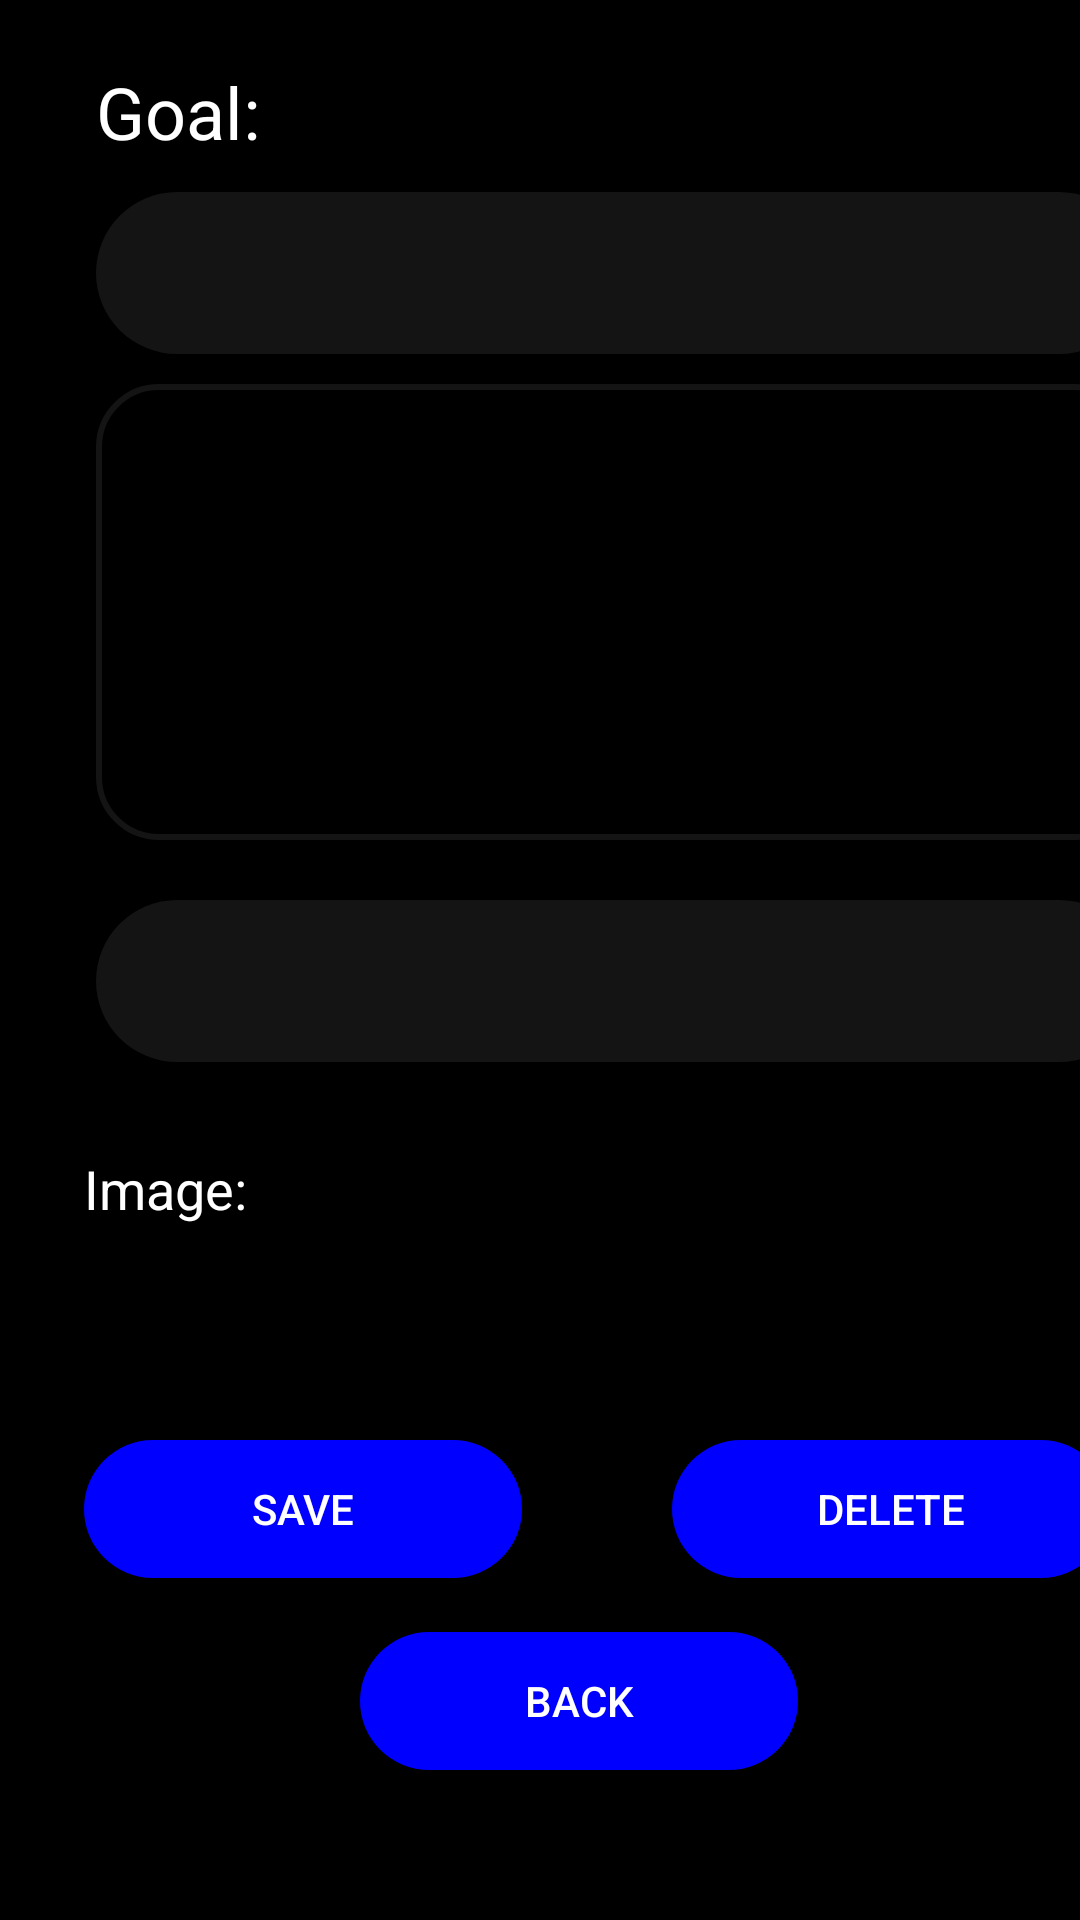

Android layout source for this screen:
<!-- AndroidManifest.xml: application theme AppTheme -->
<!-- res/layout/activity_sub_details.xml -->
<?xml version="1.0" encoding="utf-8"?>
<androidx.constraintlayout.widget.ConstraintLayout xmlns:android="http://schemas.android.com/apk/res/android"
    xmlns:app="http://schemas.android.com/apk/res-auto"
    xmlns:tools="http://schemas.android.com/tools"
    android:id="@+id/main"
    android:layout_width="match_parent"
    android:layout_height="match_parent"
    tools:context=".Details">

    <View
        android:id="@+id/_bg__group_ek1"
        android:layout_width="421dp"
        android:layout_height="739dp"
        android:background="@drawable/_bg__group_ek1_shape"
        app:layout_constraintEnd_toEndOf="parent"
        tools:layout_editor_absoluteY="-1dp" />

    <TextView
        android:id="@+id/tvGoal"
        android:layout_width="wrap_content"
        android:layout_height="wrap_content"
        android:layout_marginStart="32dp"
        android:layout_marginTop="21dp"
        android:text="Goal:"
        android:textColor="#ffffff"
        android:textSize="24sp"
        app:layout_constraintStart_toStartOf="parent"
        app:layout_constraintTop_toTopOf="parent" />

    <EditText
        android:id="@+id/textgoal"
        android:layout_width="348dp"
        android:layout_height="54dp"
        android:layout_marginStart="32dp"
        android:layout_marginTop="64dp"
        android:background="@drawable/rounded_text_input"
        android:paddingLeft="20dp"
        android:textColor="@color/white"
        android:textColorHint="#636363"
        android:textSize="16sp"
        android:textStyle="bold"
        app:layout_constraintStart_toStartOf="parent"
        app:layout_constraintTop_toTopOf="parent" />

    <EditText
        android:id="@+id/goalDesc"
        android:layout_width="347dp"
        android:layout_height="152dp"
        android:layout_marginStart="32dp"
        android:layout_marginTop="128dp"
        android:background="@drawable/rounded_text_input_black"
        android:gravity="top|start"
        android:paddingLeft="20dp"
        android:paddingTop="10dp"
        android:paddingRight="20dp"
        android:textColor="#ffffff"
        android:textColorHint="#ffffff"
        android:textSize="16sp"
        android:textStyle="bold"
        app:layout_constraintStart_toStartOf="parent"
        app:layout_constraintTop_toTopOf="parent" />

    <EditText
        android:id="@+id/editTextDate"
        android:layout_width="348dp"
        android:layout_height="54dp"
        android:layout_marginStart="32dp"
        android:layout_marginTop="300dp"
        android:background="@drawable/rounded_text_input"
        android:textColor="@color/white"
        android:textColorHint="#ffffff"
        android:paddingLeft="20dp"
        app:layout_constraintStart_toStartOf="parent"
        app:layout_constraintTop_toTopOf="parent" />

    <ImageView
        android:id="@+id/imageGoal"
        android:layout_width="70dp"
        android:layout_height="70dp"
        android:layout_marginStart="104dp"
        android:layout_marginTop="376dp"
        android:scaleType="centerCrop"
        android:src="@drawable/placeholder_image"
        app:layout_constraintStart_toStartOf="parent"
        app:layout_constraintTop_toTopOf="parent" />

    <TextView
        android:id="@+id/tvImage"
        android:layout_width="wrap_content"
        android:layout_height="wrap_content"
        android:layout_marginStart="28dp"
        android:layout_marginTop="384dp"
        android:text="Image:"
        android:textColor="#ffffff"
        android:textSize="18sp"
        app:layout_constraintStart_toStartOf="parent"
        app:layout_constraintTop_toTopOf="parent" />

    <Button
        android:id="@+id/DelButton"
        android:layout_width="146dp"
        android:layout_height="46dp"
        android:layout_marginStart="224dp"
        android:layout_marginTop="480dp"
        android:background="@drawable/rounded_button"
        android:text="Delete"
        android:textColor="@color/white"
        app:layout_constraintStart_toStartOf="parent"
        app:layout_constraintTop_toTopOf="parent" />

    <Button
        android:id="@+id/BackButton"
        android:layout_width="146dp"
        android:layout_height="46dp"
        android:layout_marginStart="120dp"
        android:layout_marginTop="544dp"
        android:background="@drawable/rounded_button"
        android:text="Back"
        android:textColor="@color/white"
        app:layout_constraintStart_toStartOf="parent"
        app:layout_constraintTop_toTopOf="parent" />

    <Button
        android:id="@+id/SaveButton"
        android:layout_width="146dp"
        android:layout_height="46dp"
        android:layout_marginStart="28dp"
        android:layout_marginTop="480dp"
        android:background="@drawable/rounded_button"
        android:text="Save"
        android:textColor="@color/white"
        app:layout_constraintStart_toStartOf="parent"
        app:layout_constraintTop_toTopOf="parent" />


</androidx.constraintlayout.widget.ConstraintLayout>
<!-- resources referenced by this layout -->
<resources>
  <color name="white">#FFFFFFFF</color>
  <!-- drawable _bg__group_ek1_shape (drawable-nodpi) -->
  <?xml version="1.0" encoding="utf-8"?>
  <shape xmlns:android="http://schemas.android.com/apk/res/android"
  	android:shape="rectangle" >
  	<solid android:color="@color/_bg__home_screen_1_ek2_color" />
  </shape>
  <!-- drawable rounded_button (drawable) -->
  <?xml version="1.0" encoding="utf-8"?>
  <shape xmlns:android="http://schemas.android.com/apk/res/android"
      android:shape="rectangle">
      <corners android:radius="50dp" /> 
      <solid android:color="#0000FF" /> 
  </shape>
  <!-- drawable rounded_text_input (drawable) -->
  <?xml version="1.0" encoding="utf-8"?>
  <shape xmlns:android="http://schemas.android.com/apk/res/android"
      android:shape="rectangle">
      <corners android:radius="50dp" /> 
      <solid android:color="#141414" /> 
  </shape>
  <!-- drawable rounded_text_input_black (drawable) -->
  <?xml version="1.0" encoding="utf-8"?>
  <shape xmlns:android="http://schemas.android.com/apk/res/android"
      android:shape="rectangle">
      <corners android:radius="20dp" /> 
      <solid android:color="#000000" /> 
      <stroke
          android:width="2dp"
          android:color="#141414" />
  </shape>
  <style name="AppTheme" parent="Theme.AppCompat.Light.NoActionBar">
  		<item name="colorPrimary">@color/colorPrimary</item>
  		<item name="colorPrimaryDark">@color/colorPrimaryDark</item>
  		<item name="colorAccent">@color/colorAccent</item>
  	</style>
  <color name="_bg__home_screen_1_ek2_color">#000000</color>
  <color name="colorPrimary">#008577</color>
  <color name="colorPrimaryDark">#00574B</color>
  <color name="colorAccent">#D81B60</color>
</resources>
